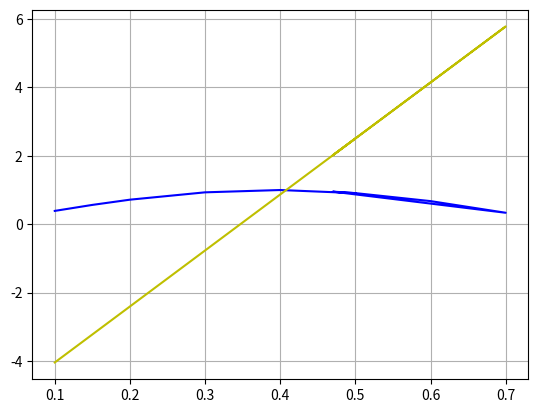

Reproduce this figure in Python.
import matplotlib.pyplot as plt
import numpy as np

#функція 
def f(x):
  return np.sin(4*x)

x = [0.1, 0.15, 0.2, 0.3, 0.4, 0.5, 0.6, 0.7, 0.47, 0.5]
y = []
_x = 0
_x2 = 0
_y = 0
_yx = 0

result = []

l = len(x)

for i in range(l):
  y.append(f(x[i]))
  
for i in range(l-1):
  if i == 0:
    _x = x[i]+x[i+1]
    _x2 = x[i]**2 + x[i+1]**2
    _y = y[i]+y[i+1]
    _yx = x[i]*y[i] + x[i+1]*y[i+1]
  else:
    _x += x[i+1]
    _x2 += x[i+1]**2
    _y += y[i+1]
    _yx += x[i+1]*y[i+1]

_x = _x / l
_x2 = _x2 / l
_y = _y / l
_yx = _yx / l

a1 = (_yx + _x*_y)/(_x2 - _x**2)
a0 = _y - a1 * _x

for i in range(l):
  result.append(a0 + a1 * x[i])

plt.plot(x, y, 'b', x, result, 'y') 
plt.grid()
plt.show()
